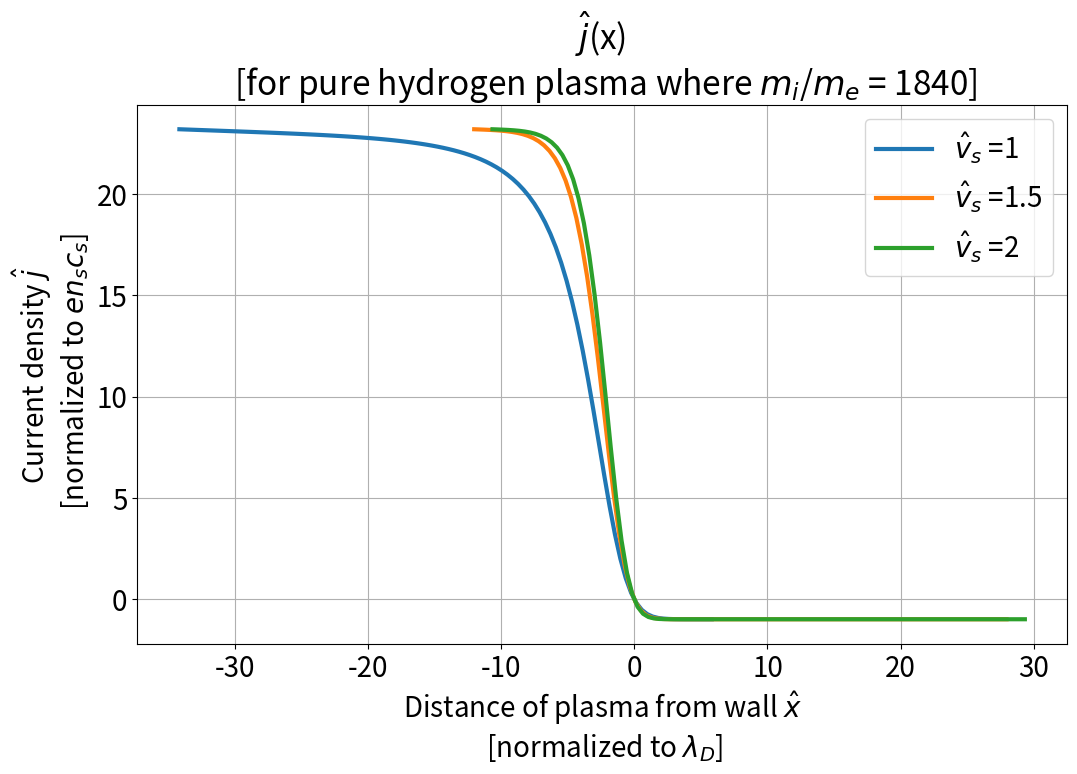

Write the Python code that produced this figure.
#!/usr/bin/env python3
# -*- coding: utf-8 -*-
"""
Created on Sat Nov 12 17:41:15 2022

[redacted]
"""
"""
Using SciPy's odeint library to integrate functions - Plasma Sheath Problem
"""

# Note: The equations being integrated have been normalized.

from scipy.integrate import odeint # SciPy ODE integration
from numpy import linspace
import matplotlib.pyplot as plt  # Plotting library
import numpy as np
from scipy.interpolate import interp1d

def Poisson(start, x, vs_cap):
    # This function solves the normalized Poisson equation written as two first order ODEs
    # dphi_cap/dx_cap = -E_cap && dE_cap/dx_cap = ni_cap - ne_cap = vs_cap/sqrt(vs_cap**2-2*phi_cap)-exp(phi_cap)
    # cap refers to normalized values
    phicap = start[0]
    Ecap = start[1]

    vi_cap = np.sqrt((vs_cap**2)-2*phicap) #Energy conservation
    ni_cap = vs_cap/vi_cap #Ion continuity
    ne_cap = np.exp(phicap) #Boltzmann electrons

    # Calculate the derivatives
    dphicap_dxcap = -Ecap #Electric field
    dEcap_dxcap = ni_cap - ne_cap #Poission's law

    # Return the space derivatives in the same order as in the function input
    return [dphicap_dxcap, dEcap_dxcap]

vs_cap = [1,1.5,2] #Values for ion velocity at start of sheath that we want to calculate for
initial_cond = [0, 0.001]  # Starting values for phi and E at x =0 respectively [i.e phi0 = 0, E0 = 0.001]
x = linspace(0, 40, 100) #Positions where we want to calculate phicap, Ecap and jcap
mi_me_ratio = 1840

plt.figure(figsize=(12, 7), dpi=1000) #Setting plot size

for i in range(len(vs_cap)):
    solution = odeint(Poisson, initial_cond, x, args = (vs_cap[i],))
    phicap_vals = solution[:, 0]
    Ecap_vals = solution[:, 1]

    # Solving for the normalized current density: jcap = sqrt(mi/me*2*pi)*exp(phicap) -1
    jcap_vals = (np.sqrt(mi_me_ratio/np.pi)*np.exp(phicap_vals)) - 1

    #Plotting the solutions together such that j=0 coincides at x=0
    #Interpolating for the value of xwall (position where j crosses zero for each vs solution)
    interp_func = interp1d(jcap_vals,x)
    xwall = interp_func(0)

    # Plot normalized current density j_cap as a function of distance x for given values of vs
    plt.plot(x-xwall, jcap_vals, linewidth=3, label = '$\hat{v}_s$ ='+'{vs}'.format(vs=vs_cap[i]))
    
#Other plot definitions
plt.grid(True)
plt.xlabel("Distance of plasma from wall $\hat{x}$ \n [normalized to $\lambda_D$]", fontsize=20)
plt.ylabel("Current density $\hat{j}$ \n [normalized to $en_sc_s$]", fontsize=20)
plt.yticks(fontsize=20)
plt.xticks(fontsize=20)
plt.title("$\hat{j}$(x) \n [for pure hydrogen plasma where $m_i$/$m_e$ = 1840]", fontsize=24)
plt.legend(fontsize=20)
plt.show()    

